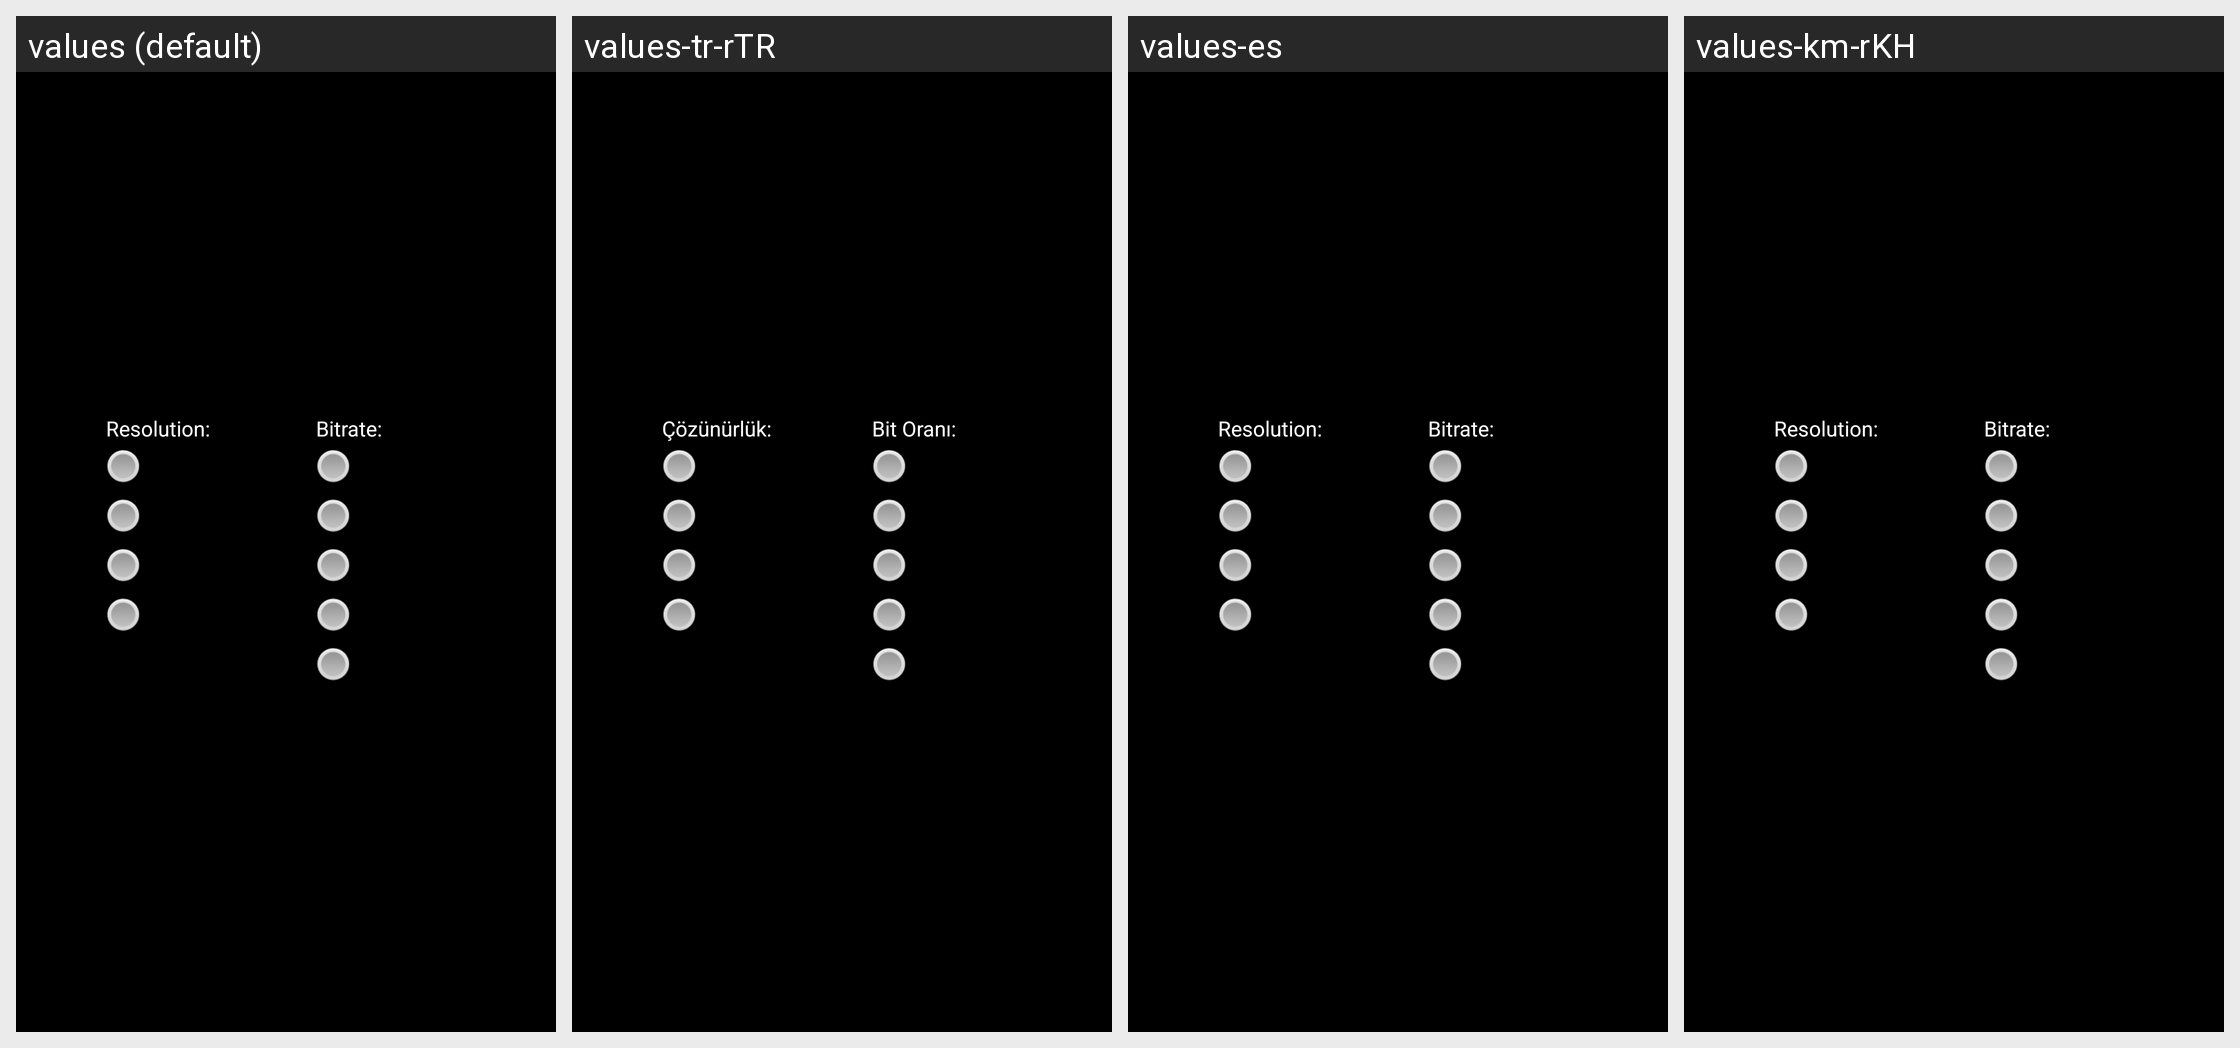

Here is an Android app screen in its default locale and in the app's own translations. Write out the translated-string differences for the strings that appear on this screen.
Android screen res/layout/player_setting_layout.xml rendered under 4 locales, left to right: values (default), values-tr-rTR, values-es, values-km-rKH. Device: Nexus 5 (rendered at 1080×1920; each locale shown at half size, 540×960, under a caption strip naming it); theme Theme.
Other locales in the repository, not shown: values-af, values-am, values-ar, values-bg, values-ca, values-cs, values-da, values-de, values-de-rDE, values-el, values-en-rGB, values-es-rES, values-es-rUS, values-et-rEE, values-fa, values-fi, values-fr, values-fr-rCA, values-hi, values-hr, values-hu, values-hy-rAM, values-in, values-it, values-iw, values-ja, values-ka-rGE, values-kn-rIN, values-ko, values-lo-rLA, values-lt, values-lv, values-mn-rMN, values-ms-rMY, values-my-rMM, values-nb, values-nl, values-pl, values-pt, values-pt-rPT, values-ro, values-ru, values-ru-rRU, values-sk, values-sk-rSK, values-sl, values-sr, values-sv, values-sw, values-th, values-tl, values-tr, values-uk, values-uk-rUA, values-vi, values-zh-rCN, values-zh-rHK, values-zh-rTW, values-zu.
Strings drawn on this screen, with the default value and each locale's value (text and hints the layout hard-codes, and strings that could not be matched under every locale, appear in the picture but are not listed):

str_resolution
  values: Resolution:
  values-tr-rTR: Çözünürlük:
  values-es: Resolution:  [not translated; the default value is used]
  values-km-rKH: Resolution:  [not translated; the default value is used]

str_bitrate
  values: Bitrate:
  values-tr-rTR: Bit Oranı:
  values-es: Bitrate:  [not translated; the default value is used]
  values-km-rKH: Bitrate:  [not translated; the default value is used]
